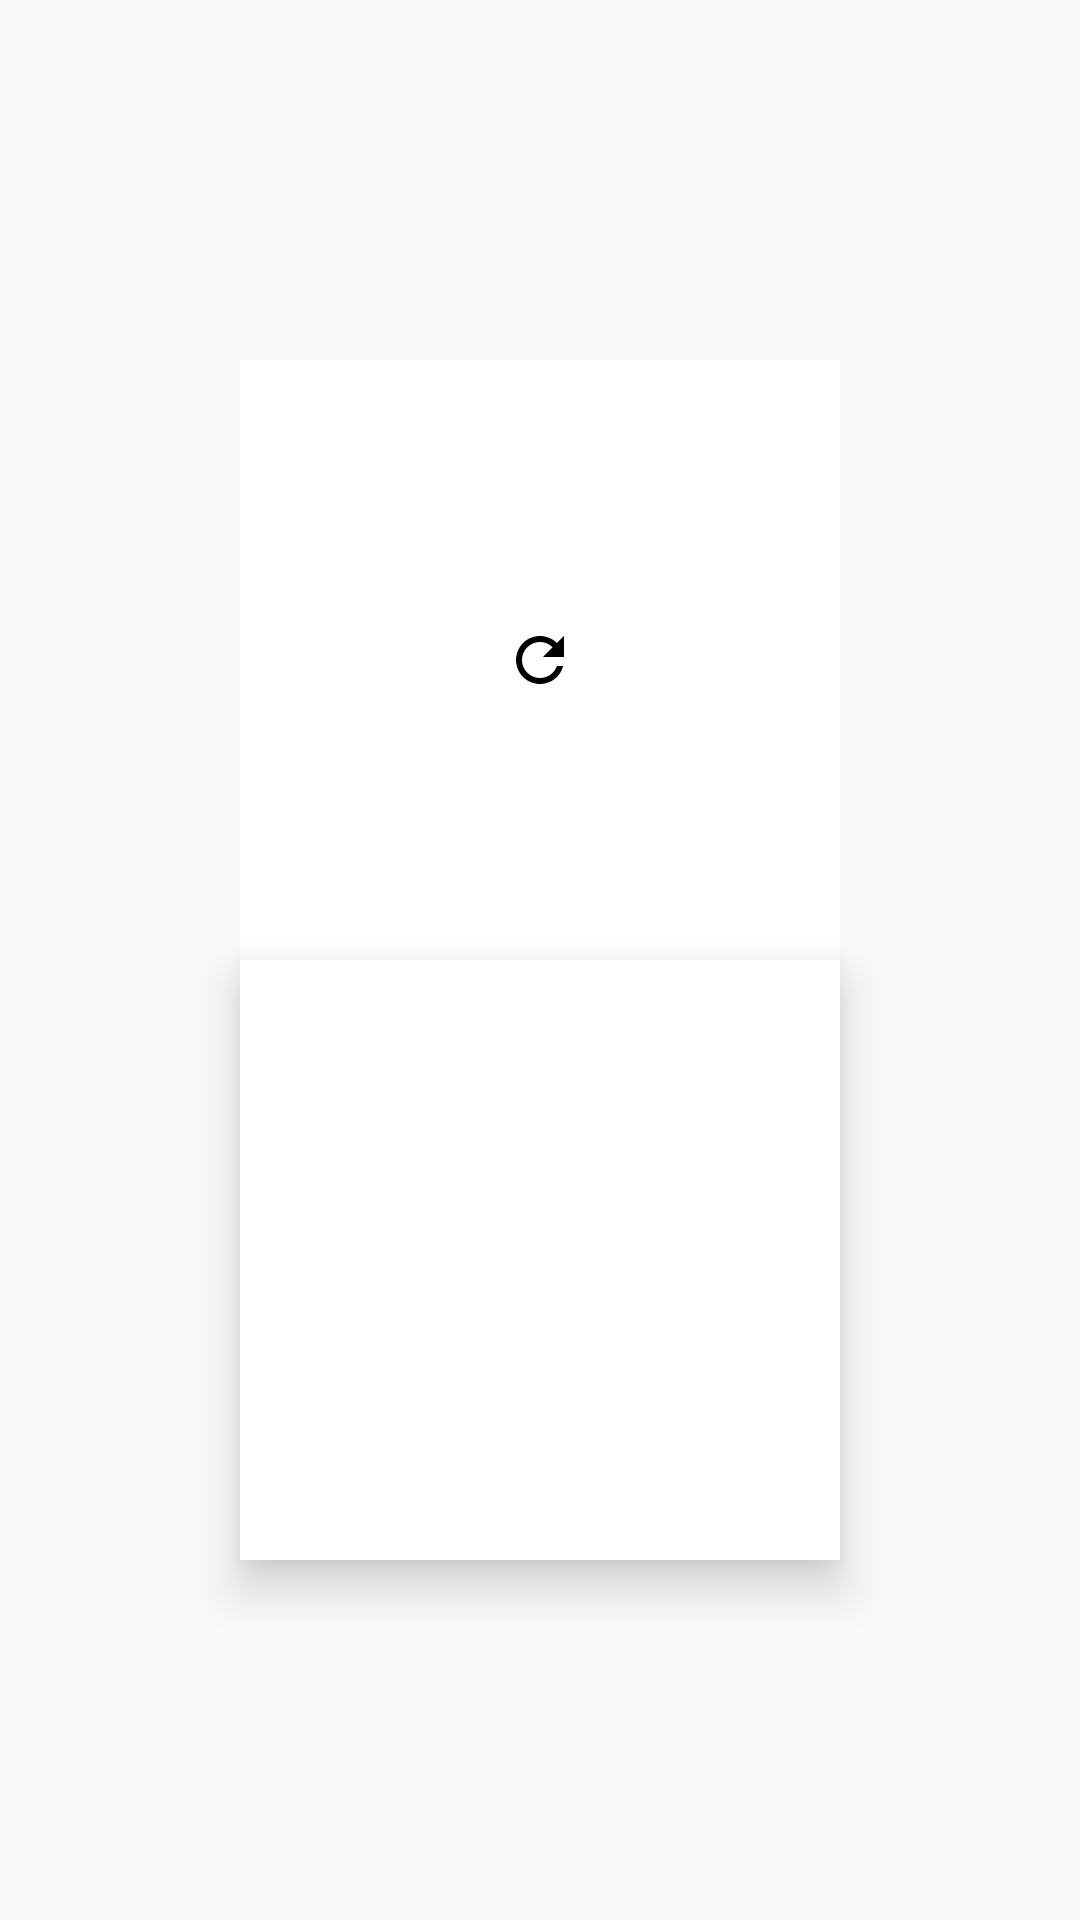

This screen was rendered from an Android layout file. Write that file and the resources it references.
<!-- AndroidManifest.xml: application theme AppTheme -->
<!-- res/layout/fragment_generate_qr.xml -->
<?xml version="1.0" encoding="utf-8"?>
<layout xmlns:android="http://schemas.android.com/apk/res/android"
    xmlns:tools="http://schemas.android.com/tools"
    xmlns:app="http://schemas.android.com/apk/res-auto"
    tools:context=".features.login.ui.GenerateQRFragment">

    <data>
        <import type="android.view.View" />
        <variable
            name="viewModel"
            type="com.comp30022.team_russia.assist.features.assoc.vm.GenerateQrViewModel" />
    </data>

    <LinearLayout
        android:layout_width="match_parent"
        android:layout_height="match_parent"
        android:orientation="vertical"
        android:gravity="center" >
        <android.support.v7.widget.AppCompatImageView
            android:id="@+id/Loading"
            android:layout_width="200sp"
            android:layout_height="200sp"
            android:background="@android:color/white"
            android:contentDescription="@string/qr_code"
            android:scaleType="center"
            app:srcCompat="@drawable/ic_refresh"
            android:visibility="@{safeUnbox(viewModel.hasError) ? View.VISIBLE : View.GONE}"/>

        <ImageView
            android:id="@+id/QRImageView"
            android:layout_width="200sp"
            android:layout_height="200sp"
            android:background="@android:color/white"
            android:elevation="10dp"
            android:contentDescription="@string/qr_code"
            android:visibility="@{safeUnbox(viewModel.hasError) ? View.GONE : View.VISIBLE}"
            android:scaleType="fitCenter" />
    </LinearLayout>
</layout>
<!-- resources referenced by this layout -->
<resources>
  <!-- drawable ic_refresh (drawable) -->
  <?xml version="1.0" encoding="utf-8"?>
  <vector xmlns:android="http://schemas.android.com/apk/res/android"
      android:width="24dp"
      android:height="24dp"
      android:viewportWidth="24.0"
      android:viewportHeight="24.0"
      android:tint="@android:color/black">
      <path
          android:fillColor="@android:color/black"
          android:pathData="M17.65,6.35C16.2,4.9 14.21,4 12,4c-4.42,0 -7.99,3.58 -7.99,8s3.57,8 7.99,8c3.73,0 6.84,-2.55 7.73,-6h-2.08c-0.82,2.33 -3.04,4 -5.65,4 -3.31,0 -6,-2.69 -6,-6s2.69,-6 6,-6c1.66,0 3.14,0.69 4.22,1.78L13,11h7V4l-2.35,2.35z"/>
  </vector>
  <string name="qr_code">QR Code</string>
  <style name="AppTheme" parent="Theme.AppCompat.Light.NoActionBar">
          
          <item name="colorPrimary">@color/colorPrimary</item>
          <item name="colorPrimaryDark">@color/colorPrimaryDark</item>
          <item name="colorAccent">@color/colorAccent</item>
          <item name="android:textColor">@color/colorBlack</item>
      </style>
  <color name="colorPrimary">#64b5f6</color>
  <color name="colorPrimaryDark">#055789</color>
  <color name="colorAccent">#1F7AB2</color>
  <color name="colorBlack">#000</color>
</resources>
